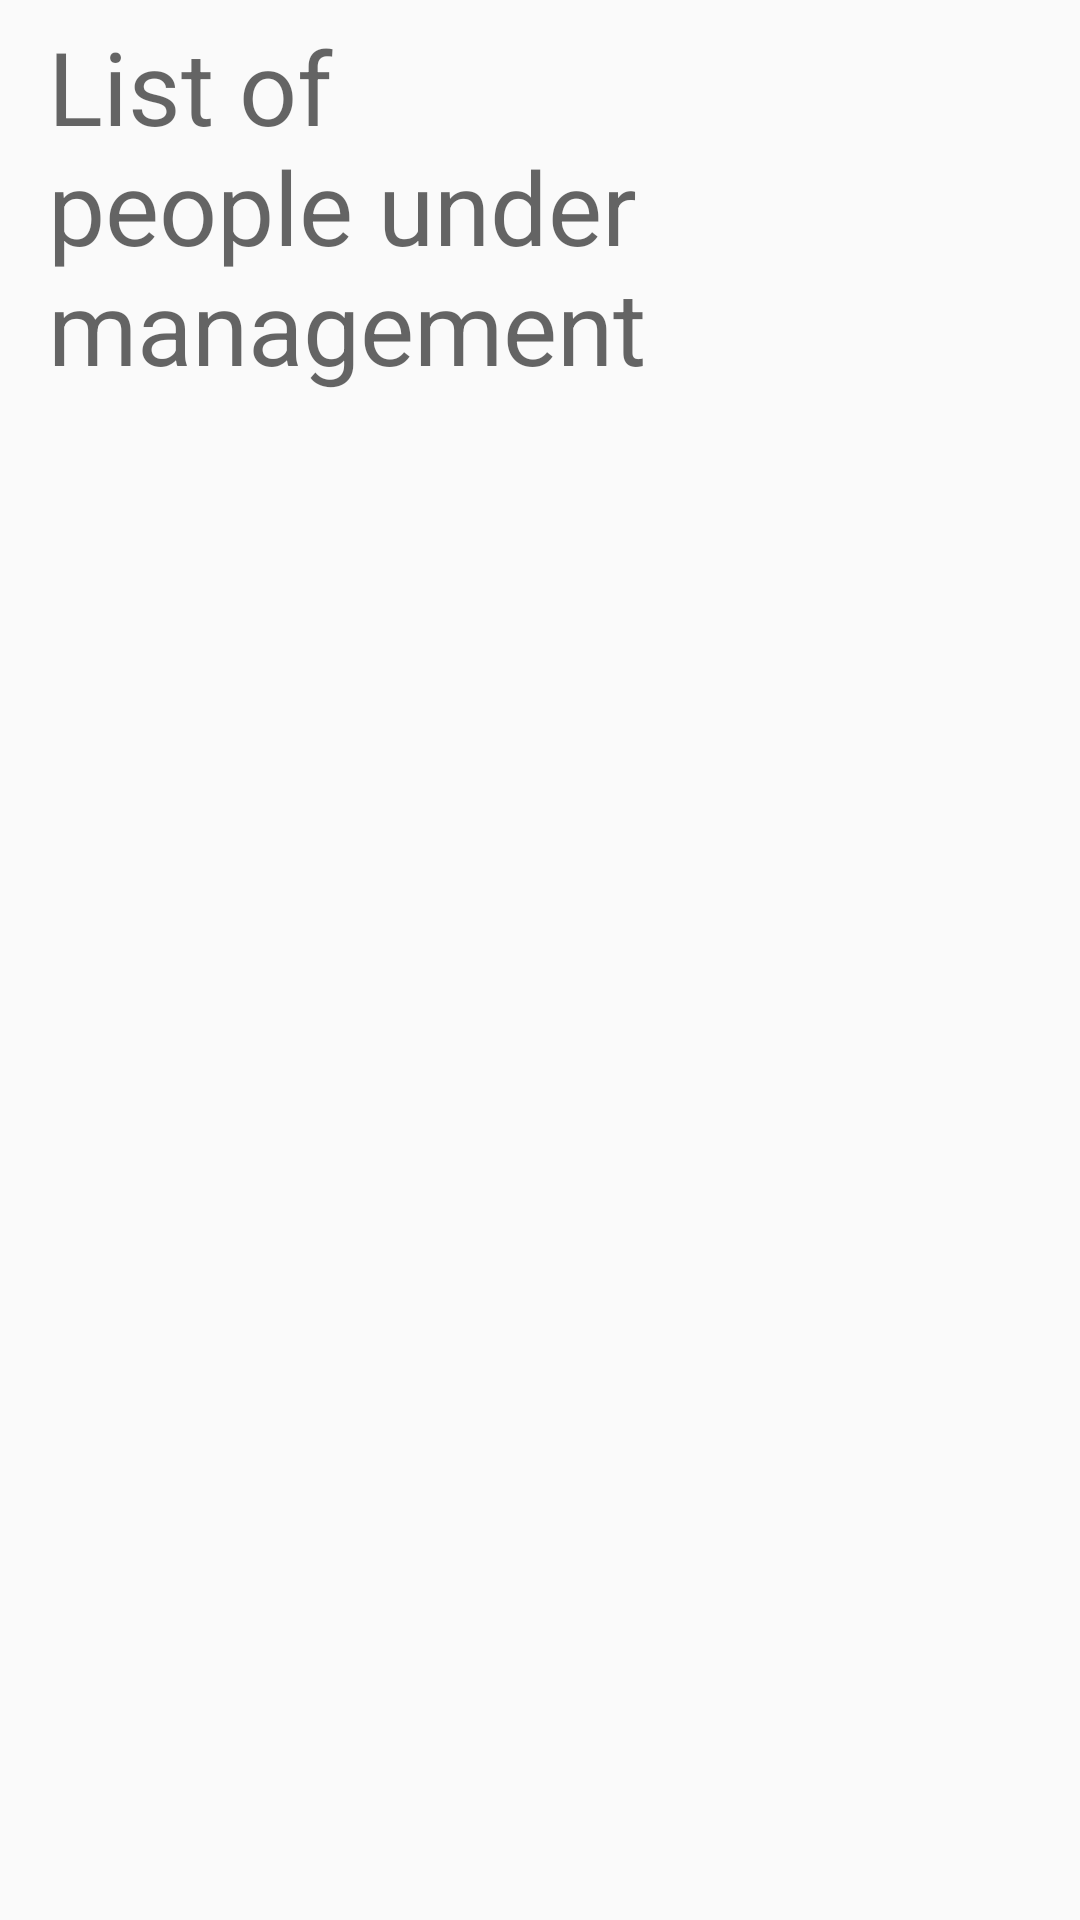

Android layout source for this screen:
<!-- AndroidManifest.xml: application theme AppTheme -->
<!-- res/layout/activity_main.xml -->
<?xml version="1.0" encoding="utf-8"?>

<androidx.constraintlayout.widget.ConstraintLayout xmlns:android="http://schemas.android.com/apk/res/android"
    xmlns:app="http://schemas.android.com/apk/res-auto"
    xmlns:tools="http://schemas.android.com/tools"
    android:layout_width="match_parent"
    android:layout_height="match_parent">

    <TextView
        android:id="@+id/textView2"
        android:layout_width="0dp"
        android:layout_height="wrap_content"
        android:layout_marginStart="@dimen/big_padding"
        android:layout_marginTop="@dimen/small_padding"
        android:text="@string/title_main"
        android:textAppearance="@style/TextAppearance.AppCompat.Display1"
        app:layout_constraintEnd_toStartOf="@+id/button"
        app:layout_constraintStart_toStartOf="parent"
        app:layout_constraintTop_toTopOf="parent" />

    <Button
        android:id="@+id/button"
        android:layout_width="wrap_content"
        android:layout_height="wrap_content"
        android:layout_marginEnd="@dimen/big_padding"
        android:onClick="addPerson"
        android:text="Add"
        android:visibility="invisible"
        app:layout_constraintBottom_toBottomOf="@+id/textView2"
        app:layout_constraintEnd_toEndOf="parent"
        app:layout_constraintTop_toTopOf="@+id/textView2" />

    <androidx.recyclerview.widget.RecyclerView
        android:id="@+id/recyclerview"
        android:layout_width="0dp"
        android:layout_height="0dp"
        android:layout_marginTop="@dimen/small_padding"
        app:layout_constraintBottom_toBottomOf="parent"
        app:layout_constraintEnd_toEndOf="parent"
        app:layout_constraintStart_toStartOf="parent"
        app:layout_constraintTop_toBottomOf="@+id/textView2" />

</androidx.constraintlayout.widget.ConstraintLayout>
<!-- resources referenced by this layout -->
<resources>
  <dimen name="big_padding">16dp</dimen>
  <dimen name="small_padding">6dp</dimen>
  <string name="title_main">List of people under management</string>
  <style name="AppTheme" parent="Theme.AppCompat.Light.DarkActionBar">
          
          <item name="colorPrimary">@color/colorPrimary</item>
          <item name="colorPrimaryDark">@color/colorPrimaryDark</item>
          <item name="colorAccent">@color/colorAccent</item>
      </style>
  <color name="colorPrimary">#d32f2f</color>
  <color name="colorPrimaryDark">#9a0007</color>
  <color name="colorAccent">#304ffe</color>
</resources>
